Image classification data set "processed_data" (rjaswal1634/EfficientNetwithSeperableConvolution on GitHub). Class labels (4): cloudy, desert, green area, water.

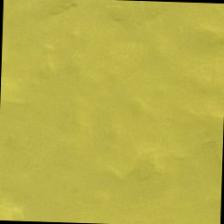
Label: desert

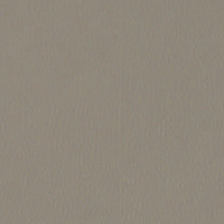
Label: cloudy

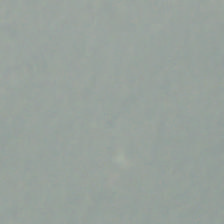
Label: cloudy

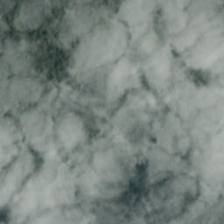
Label: cloudy

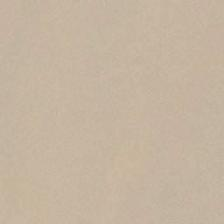
Label: desert

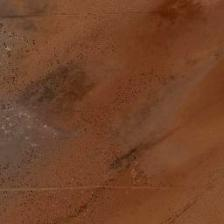
Label: desert
